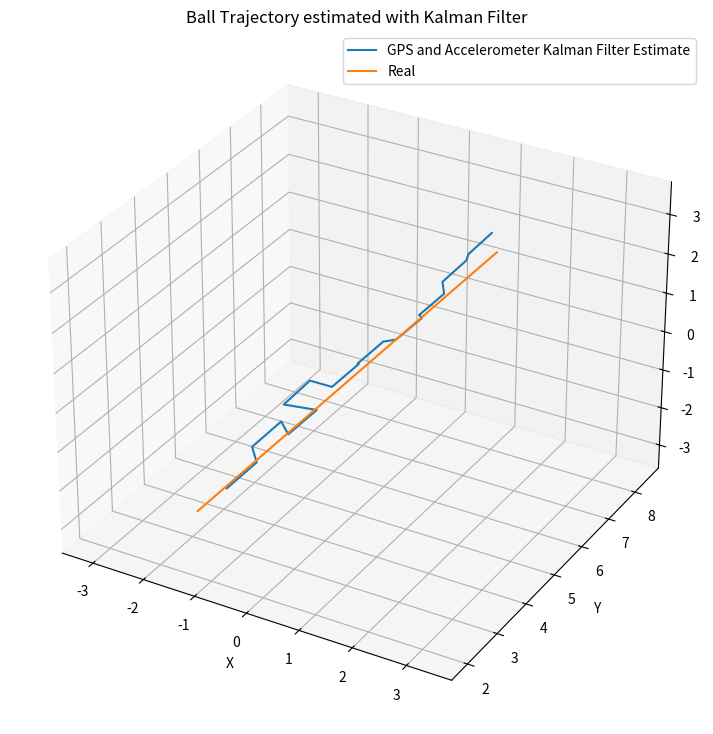

The matplotlib source for this figure:
#!/usr/bin/env python3
# -*- coding: utf-8 -*-
"""
Created on Sun Dec 25 23:29:07 2016

[redacted]
"""

import numpy as np
import matplotlib.pyplot as plt
from mpl_toolkits.mplot3d import Axes3D

#Make the Initial Covariance Matrix
P = 15.0*np.eye(9)

#Make the Dynamic Matrix
dt = 1/100 # Time Step between Filter Steps

A = np.matrix([[1.0, 0.0, 0.0, dt, 0.0, 0.0, 1/2.0*dt**2, 0.0, 0.0],
              [0.0, 1.0, 0.0, 0.0,  dt, 0.0, 0.0, 1/2.0*dt**2, 0.0],
              [0.0, 0.0, 1.0, 0.0, 0.0,  dt, 0.0, 0.0, 1/2.0*dt**2],
              [0.0, 0.0, 0.0, 1.0, 0.0, 0.0,  dt, 0.0, 0.0],
              [0.0, 0.0, 0.0, 0.0, 1.0, 0.0, 0.0,  dt, 0.0],
              [0.0, 0.0, 0.0, 0.0, 0.0, 1.0, 0.0, 0.0,  dt],
              [0.0, 0.0, 0.0, 0.0, 0.0, 0.0, 1.0, 0.0, 0.0],
              [0.0, 0.0, 0.0, 0.0, 0.0, 0.0, 0.0, 1.0, 0.0],
              [0.0, 0.0, 0.0, 0.0, 0.0, 0.0, 0.0, 0.0, 1.0]])


#Make the Measurement Matrix
H = np.matrix([[1.0, 0.0, 0.0, 0.0, 0.0, 0.0, 0.0, 0.0, 0.0],
               [0.0, 1.0, 0.0, 0.0, 0.0, 0.0, 0.0, 0.0, 0.0],
               [0.0, 0.0, 1.0, 0.0, 0.0, 0.0, 0.0, 0.0, 0.0],
               [0.0, 0.0, 0.0, 0.0, 0.0, 0.0, 1.0, 0.0, 0.0],
               [0.0, 0.0, 0.0, 0.0, 0.0, 0.0, 0.0, 1.0, 0.0],
               [0.0, 0.0, 0.0, 0.0, 0.0, 0.0, 0.0, 0.0, 1.0]])


#Make the Measurement Noise Matrix
rp = 5.0**2  # Noise of Position Measurement
R = np.matrix([[rp, 0.0, 0.0, 0.0, 0.0, 0.0],
               [0.0, rp, 0.0, 0.0, 0.0, 0.0],
               [0.0, 0.0, rp, 0.0, 0.0, 0.0],
               [0.0, 0.0, 0.0, rp, 0.0, 0.0],
               [0.0, 0.0, 0.0, 0.0, rp, 0.0],
               [0.0, 0.0, 0.0, 0.0, 0.0, rp]])

sa = 0.1
G = np.matrix([[1/2.0*dt**2],
               [1/2.0*dt**2],
               [1/2.0*dt**2],
               [dt],
               [dt],
               [dt],
               [1.0],
               [1.0],
               [1.0]])
Q = G*G.T*sa**2

#Make the Disturbance Matrix
B = np.matrix([[0.0],
               [0.0],
               [0.0],
               [0.0],
               [0.0],
               [0.0],
               [0.0],
               [0.0],
               [0.0]])

#Make the Control Input
u = 0.0

#Make an Identity Matrix
I = np.eye(9)

#Synthetically Create Position Measurement for Ball
Hz = 100.0 # Frequency of Vision System
dt = 1.0/Hz
T = 1 # s measuremnt time
m = int(T/dt) # number of measurements
GPSdt = 1/10 #time step between GPS updates
ACCdt = 1/50 #time step between Accelerometer updates

init_pos = 0.0
init_vel = 10.0
init_acc = 0.0

px = 0.0 # x Position Start
py = init_pos # y Position Start
pz = 0.0 # z Position Start

vx = 0.0 # m/s Velocity at the beginning
vy = init_vel # m/s Velocity
vz = 0.0 # m/s Velocity

Xr = []
Xa = []
Yr = []
Ya = []
Zr = []
Za = []
GPS = []
ACC = []
for i in range(int(m)):
    accx = 0
    
    vx += accx*dt
    px += vx*dt

    accz = 0
    vz += accz*dt
    pz += vz*dt
    
    if i < 4:
        accy = init_acc
    else:
        accy = 0
    vy += accy*dt
    py += vy*dt
        
    Xr.append(px)
    Xa.append(accx)
    Yr.append(py)
    Ya.append(accy)
    Zr.append(pz)
    Za.append(accz)
    
    if i % 2 == 0: #If the time has an accelerometer update
        ACC.append(1)
    else:
        ACC.append(0)
        
    if i % 10 == 0: #If the time has a GPS update
        GPS.append(1)
    else:
        GPS.append(0)

good = np.vstack((Xr,Yr,Zr))    
    
#Add Noise to the position measurement
spr= 1 # Sigma for position noise

Xmr = Xr + spr * (np.random.randn(m))
Ymr = Yr + spr * (np.random.randn(m))
Zmr = Zr + spr * (np.random.randn(m))

#Add Noise to the acceleration measurement
spa= .1 # Sigma for position noise

Xma = Xa + spa * (np.random.randn(m))
Yma = Ya + spa * (np.random.randn(m))
Zma = Za + spa * (np.random.randn(m))

measurements = np.vstack((Xmr,Ymr,Zmr,Xma,Yma,Zma))

#Make the initial state
x = np.matrix([0.0, init_pos, 0.0, 0.0, init_vel, 0.0, 0.0, init_acc, 0.0]).T
              
#Preallocation for plotting
xt = []
yt = []
zt = []

#Run the Kalman Filter
for filterstep in range(m):    
    # Time Update (Prediction)
    # ========================
    # Project the state ahead
    x = A*x + B*u
    
    # Project the error covariance ahead
    P = A*P*A.T + Q    
    
    #Make the Measurement Matrix
    if GPS[filterstep] == 1 and ACC[filterstep] == 1:
        H = np.matrix([[1.0, 0.0, 0.0, 0.0, 0.0, 0.0, 0.0, 0.0, 0.0],
                       [0.0, 1.0, 0.0, 0.0, 0.0, 0.0, 0.0, 0.0, 0.0],
                       [0.0, 0.0, 1.0, 0.0, 0.0, 0.0, 0.0, 0.0, 0.0],
                       [0.0, 0.0, 0.0, 0.0, 0.0, 0.0, 1.0, 0.0, 0.0],
                       [0.0, 0.0, 0.0, 0.0, 0.0, 0.0, 0.0, 1.0, 0.0],
                       [0.0, 0.0, 0.0, 0.0, 0.0, 0.0, 0.0, 0.0, 1.0]])
    if GPS[filterstep] == 1 and ACC[filterstep] == 0:
        H = np.matrix([[1.0, 0.0, 0.0, 0.0, 0.0, 0.0, 0.0, 0.0, 0.0],
                       [0.0, 1.0, 0.0, 0.0, 0.0, 0.0, 0.0, 0.0, 0.0],
                       [0.0, 0.0, 1.0, 0.0, 0.0, 0.0, 0.0, 0.0, 0.0],
                       [0.0, 0.0, 0.0, 0.0, 0.0, 0.0, 0.0, 0.0, 0.0],
                       [0.0, 0.0, 0.0, 0.0, 0.0, 0.0, 0.0, 0.0, 0.0],
                       [0.0, 0.0, 0.0, 0.0, 0.0, 0.0, 0.0, 0.0, 0.0]])
    if GPS[filterstep] == 0 and ACC[filterstep] == 1:
        H = np.matrix([[0.0, 0.0, 0.0, 0.0, 0.0, 0.0, 0.0, 0.0, 0.0],
                       [0.0, 0.0, 0.0, 0.0, 0.0, 0.0, 0.0, 0.0, 0.0],
                       [0.0, 0.0, 0.0, 0.0, 0.0, 0.0, 0.0, 0.0, 0.0],
                       [0.0, 0.0, 0.0, 0.0, 0.0, 0.0, 1.0, 0.0, 0.0],
                       [0.0, 0.0, 0.0, 0.0, 0.0, 0.0, 0.0, 1.0, 0.0],
                       [0.0, 0.0, 0.0, 0.0, 0.0, 0.0, 0.0, 0.0, 1.0]])
    if GPS[filterstep] == 0 and ACC[filterstep] == 0:
        H = np.matrix([[0.0, 0.0, 0.0, 0.0, 0.0, 0.0, 0.0, 0.0, 0.0],
                       [0.0, 0.0, 0.0, 0.0, 0.0, 0.0, 0.0, 0.0, 0.0],
                       [0.0, 0.0, 0.0, 0.0, 0.0, 0.0, 0.0, 0.0, 0.0],
                       [0.0, 0.0, 0.0, 0.0, 0.0, 0.0, 0.0, 0.0, 0.0],
                       [0.0, 0.0, 0.0, 0.0, 0.0, 0.0, 0.0, 0.0, 0.0],
                       [0.0, 0.0, 0.0, 0.0, 0.0, 0.0, 0.0, 0.0, 0.0]])
        
    # Measurement Update (Correction)
    # ===============================
    # Compute the Kalman Gain
    S = H*P*H.T + R
    K = (P*H.T) * np.linalg.pinv(S)

    
    # Update the estimate via z
    Z = measurements[:,filterstep].reshape(H.shape[0],1)
    y = Z - (H*x)                            # Innovation or Residual
    x = x + (K*y)
    
    # Update the error covariance
    P = (I - (K*H))*P
   
    
    # Save states for Plotting
    xt.append(float(x[0]))
    yt.append(float(x[1]))
    zt.append(float(x[2]))
    
#Show overlayed position
fig = plt.figure(figsize=(16,9))
ax = fig.add_subplot(111, projection='3d')
ax.plot(xt,yt,zt, label='GPS and Accelerometer Kalman Filter Estimate')
#ax.plot(Xmr,Ymr,Zmr, label='GPS Measurement')
ax.plot(Xr, Yr, Zr, label='Real')
ax.set_xlabel('X')
ax.set_ylabel('Y')
ax.set_zlabel('Z')
ax.legend()
plt.title('Ball Trajectory estimated with Kalman Filter')

# Axis equal
max_range = np.array([Xmr.max()-Xmr.min(), Ymr.max()-Ymr.min(), Zmr.max()-Zmr.min()]).max() / 3.0
mean_x = Xmr.mean()
mean_y = Ymr.mean()
mean_z = Zmr.mean()
ax.set_xlim(mean_x - max_range, mean_x + max_range)
ax.set_ylim(mean_y - max_range, mean_y + max_range)
ax.set_zlim(mean_z - max_range, mean_z + max_range)

#Say how far away we actually are
dist_measurement = np.sqrt((good[0,:]-Xmr)**2 + (good[1,:]-Ymr)**2 + (good[2,:]-Zmr)**2)
dist_both = np.sqrt((good[0,:]-xt)**2 + (good[1,:]-yt)**2 + (good[2,:]-zt)**2)
print('Estimated Position of GPS Measurement is %.2fm away from ball position.' % dist_measurement[-1])
print('Estimated Position of GPS and Accelerometer Kalman Filter is %.2fm away from ball position.' % dist_both[-1])